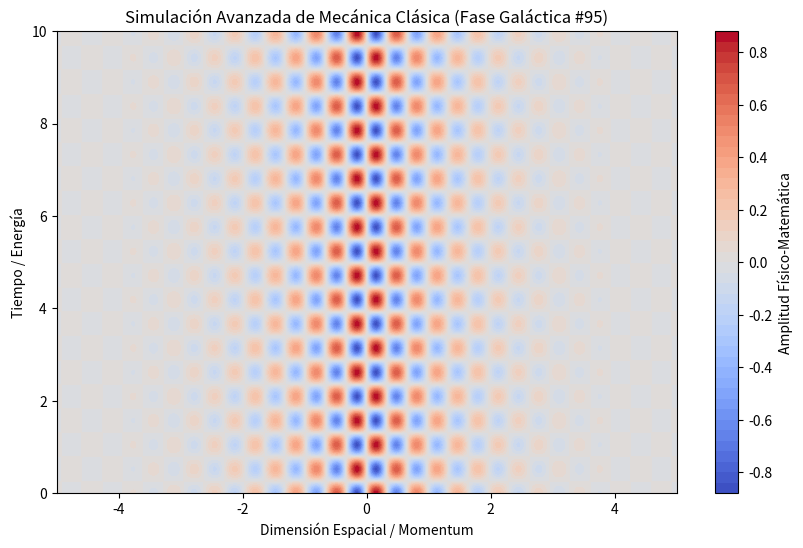

Source code (Python):
%matplotlib inline
# Simulación Galáctica: Mecánica Clásica - Variante 95
import numpy as np
import matplotlib.pyplot as plt

# Parámetros Físicos Aleatorios
param_1 = 9.581
param_2 = 6.0
param_3 = 0.829

t = np.linspace(0, 10, 500)
x = np.linspace(-5, 5, 500)
X, T = np.meshgrid(x, t)

# Ecuación Base (Avanzada)
Z = np.sin(X * param_1) * np.cos(T * param_2) * np.exp(-np.abs(X) * param_3)

plt.figure(figsize=(10, 6))
plt.contourf(X, T, Z, 50, cmap='coolwarm')
plt.colorbar(label='Amplitud Físico-Matemática')
plt.title(r'Simulación Avanzada de Mecánica Clásica (Fase Galáctica #95)')
plt.xlabel('Dimensión Espacial / Momentum')
plt.ylabel('Tiempo / Energía')
plt.show()
